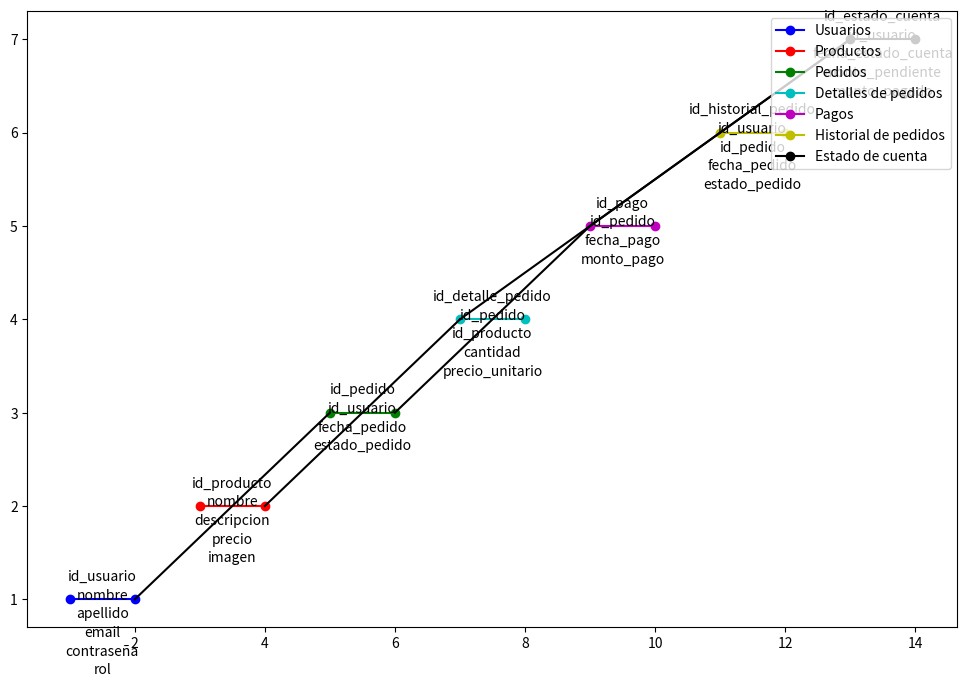

Here is the Python script that generated this plot:
import matplotlib.pyplot as plt

# Crear figura y axes
fig, ax = plt.subplots(figsize=(12, 8))

# Tabla Usuarios
ax.plot([1, 2], [1, 1], 'bo-', label='Usuarios')
ax.text(1.5, 1.2, 'id_usuario', ha='center')
ax.text(1.5, 1.0, 'nombre', ha='center')
ax.text(1.5, 0.8, 'apellido', ha='center')
ax.text(1.5, 0.6, 'email', ha='center')
ax.text(1.5, 0.4, 'contraseña', ha='center')
ax.text(1.5, 0.2, 'rol', ha='center')

# Tabla Productos
ax.plot([3, 4], [2, 2], 'ro-', label='Productos')
ax.text(3.5, 2.2, 'id_producto', ha='center')
ax.text(3.5, 2.0, 'nombre', ha='center')
ax.text(3.5, 1.8, 'descripcion', ha='center')
ax.text(3.5, 1.6, 'precio', ha='center')
ax.text(3.5, 1.4, 'imagen', ha='center')

# Tabla Pedidos
ax.plot([5, 6], [3, 3], 'go-', label='Pedidos')
ax.text(5.5, 3.2, 'id_pedido', ha='center')
ax.text(5.5, 3.0, 'id_usuario', ha='center')
ax.text(5.5, 2.8, 'fecha_pedido', ha='center')
ax.text(5.5, 2.6, 'estado_pedido', ha='center')

# Tabla Detalles de pedidos
ax.plot([7, 8], [4, 4], 'co-', label='Detalles de pedidos')
ax.text(7.5, 4.2, 'id_detalle_pedido', ha='center')
ax.text(7.5, 4.0, 'id_pedido', ha='center')
ax.text(7.5, 3.8, 'id_producto', ha='center')
ax.text(7.5, 3.6, 'cantidad', ha='center')
ax.text(7.5, 3.4, 'precio_unitario', ha='center')

# Tabla Pagos
ax.plot([9, 10], [5, 5], 'mo-', label='Pagos')
ax.text(9.5, 5.2, 'id_pago', ha='center')
ax.text(9.5, 5.0, 'id_pedido', ha='center')
ax.text(9.5, 4.8, 'fecha_pago', ha='center')
ax.text(9.5, 4.6, 'monto_pago', ha='center')

# Tabla Historial de pedidos
ax.plot([11, 12], [6, 6], 'yo-', label='Historial de pedidos')
ax.text(11.5, 6.2, 'id_historial_pedido', ha='center')
ax.text(11.5, 6.0, 'id_usuario', ha='center')
ax.text(11.5, 5.8, 'id_pedido', ha='center')
ax.text(11.5, 5.6, 'fecha_pedido', ha='center')
ax.text(11.5, 5.4, 'estado_pedido', ha='center')

# Tabla Estado de cuenta
ax.plot([13, 14], [7, 7], 'ko-', label='Estado de cuenta')
ax.text(13.5, 7.2, 'id_estado_cuenta', ha='center')
ax.text(13.5, 7.0, 'id_usuario', ha='center')
ax.text(13.5, 6.8, 'fecha_estado_cuenta', ha='center')
ax.text(13.5, 6.6, 'monto_pendiente', ha='center')
ax.text(13.5, 6.4, 'monto_pagado', ha='center')

# Relaciones entre tablas
ax.plot([2, 5], [1, 3], 'k-')  # Usuarios -> Pedidos
ax.plot([4, 7], [2, 4], 'k-')  # Productos -> Detalles de pedidos
ax.plot([6, 9], [3, 5], 'k-')  # Pedidos -> Pagos
ax.plot([7, 11], [4, 6], 'k-')  # Detalles de pedidos -> Historial de pedidos
ax.plot([9, 13], [5, 7], 'k-')  # Pagos -> Estado de cuenta
ax.plot([11, 13], [6, 7], 'k-')  # Historial de pedidos -> Estado de cuenta

# Mostrar leyenda
ax.legend(loc='upper right')

# Mostrar gráfica
plt.show()